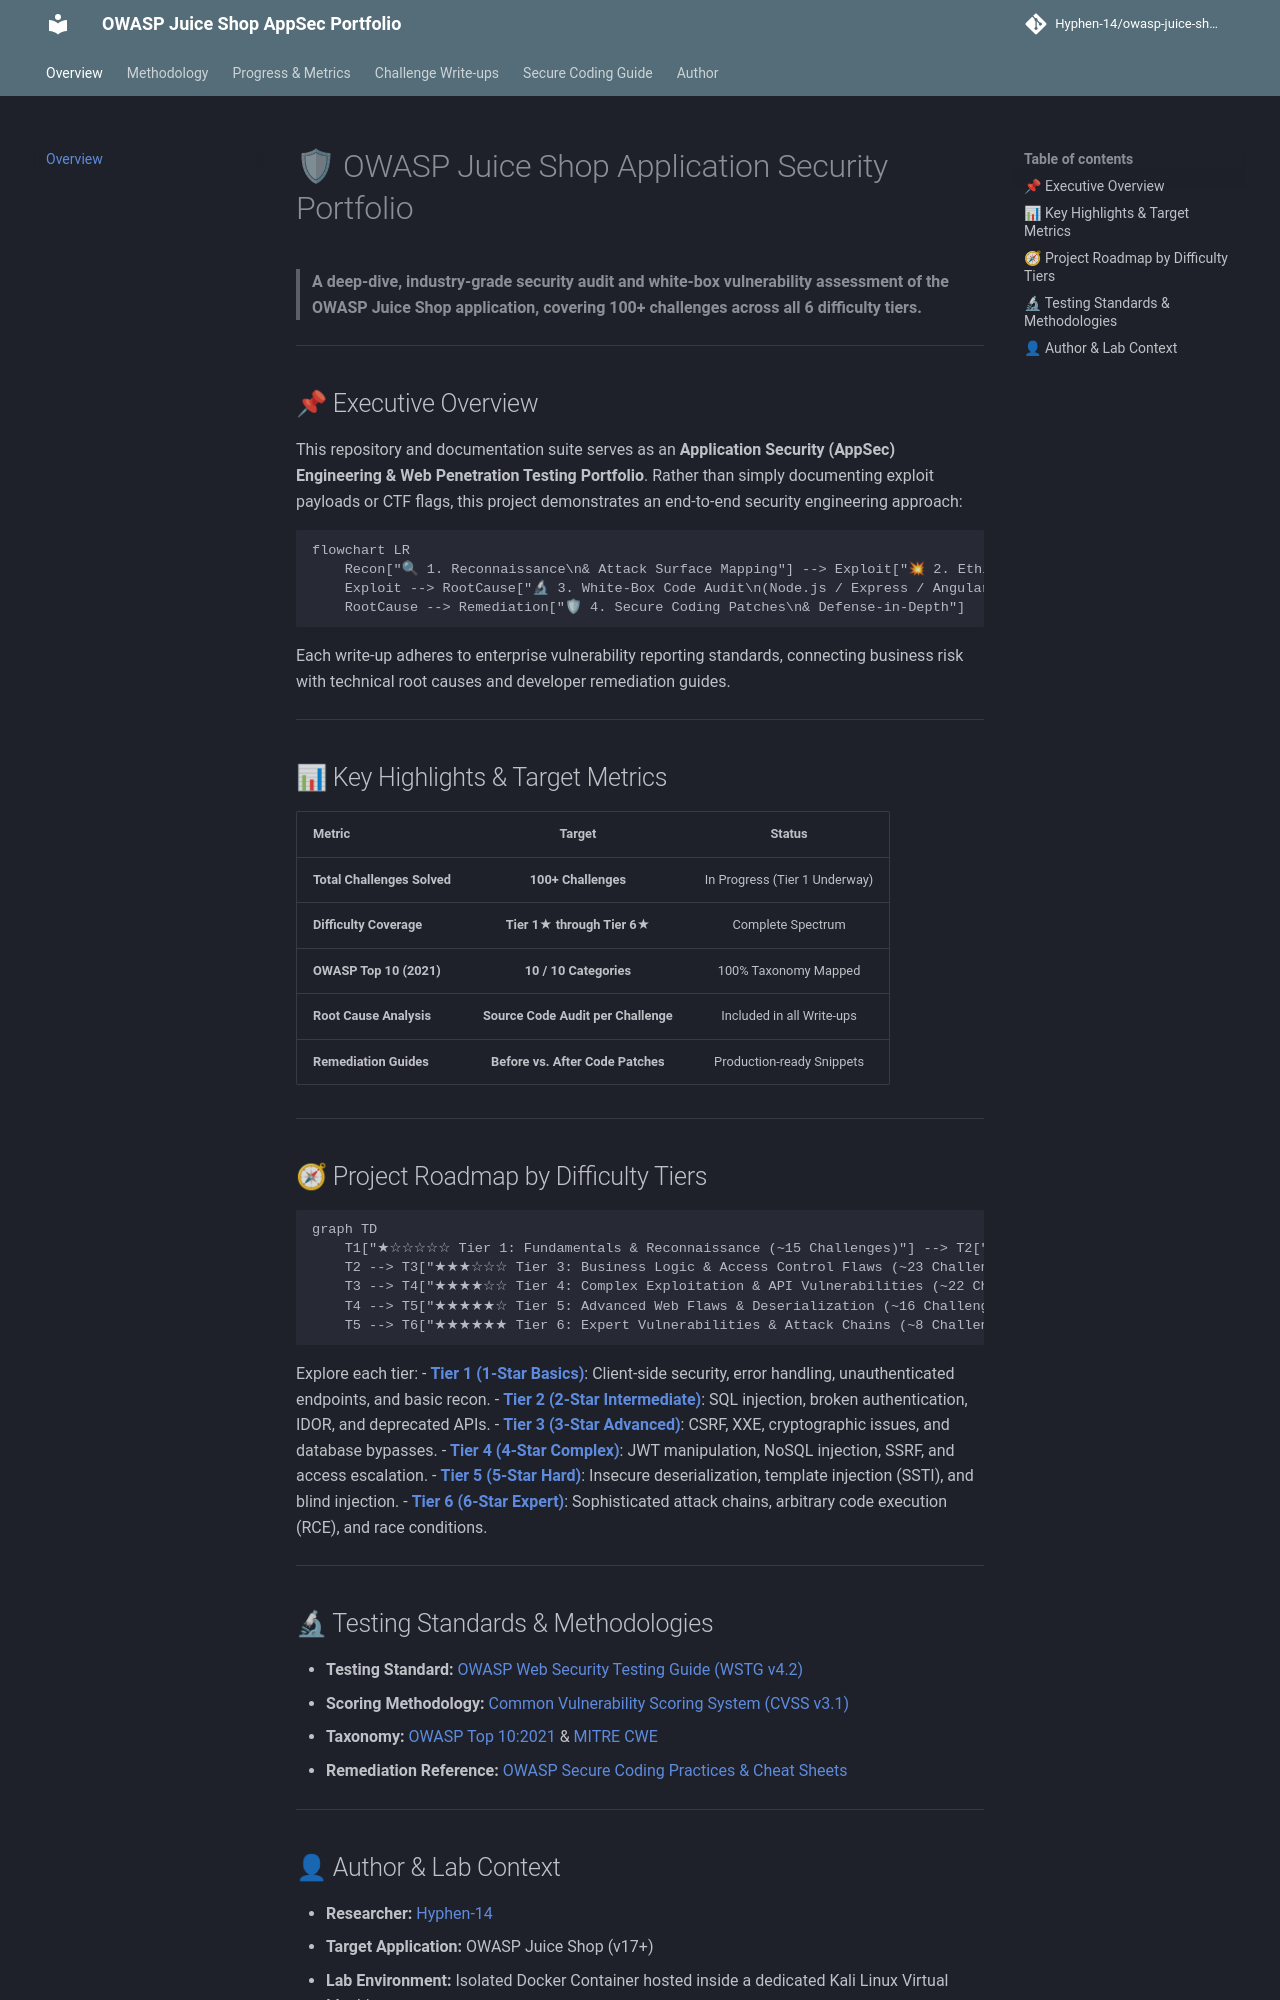

repository: Hyphen-14/owasp-juice-shop-security-audit · page: index.html · generator: mkdocs

---
title: OWASP Juice Shop AppSec Portfolio
description: Comprehensive Application Security Audit & Vulnerability Portfolio covering all 100+ OWASP Juice Shop challenges.
---

# 🛡 OWASP Juice Shop Application Security Portfolio

> **A deep-dive, industry-grade security audit and white-box vulnerability assessment of the OWASP Juice Shop application, covering 100+ challenges across all 6 difficulty tiers.**

---

## 📌 Executive Overview

This repository and documentation suite serves as an **Application Security (AppSec) Engineering & Web Penetration Testing Portfolio**. Rather than simply documenting exploit payloads or CTF flags, this project demonstrates an end-to-end security engineering approach:

```mermaid
flowchart LR
    Recon["🔍 1. Reconnaissance\n& Attack Surface Mapping"] --> Exploit["💥 2. Ethical Proof-of-Concept\n& CVSS v3.1 Scoring"]
    Exploit --> RootCause["🔬 3. White-Box Code Audit\n(Node.js / Express / Angular)"]
    RootCause --> Remediation["🛡 4. Secure Coding Patches\n& Defense-in-Depth"]
```

Each write-up adheres to enterprise vulnerability reporting standards, connecting business risk with technical root causes and developer remediation guides.

---

## 📊 Key Highlights & Target Metrics

| Metric | Target | Status |
| :--- | :---: | :---: |
| **Total Challenges Solved** | **100+ Challenges** | In Progress (Tier 1 Underway) |
| **Difficulty Coverage** | **Tier 1★ through Tier 6★** | Complete Spectrum |
| **OWASP Top 10 (2021)** | **10 / 10 Categories** | 100% Taxonomy Mapped |
| **Root Cause Analysis** | **Source Code Audit per Challenge** | Included in all Write-ups |
| **Remediation Guides** | **Before vs. After Code Patches** | Production-ready Snippets |

---

## 🧭 Project Roadmap by Difficulty Tiers

```mermaid
graph TD
    T1["★☆☆☆☆☆ Tier 1: Fundamentals & Reconnaissance (~15 Challenges)"] --> T2["★★☆☆☆☆ Tier 2: Basic Injection, Authentication & IDOR (~18 Challenges)"]
    T2 --> T3["★★★☆☆☆ Tier 3: Business Logic & Access Control Flaws (~23 Challenges)"]
    T3 --> T4["★★★★☆☆ Tier 4: Complex Exploitation & API Vulnerabilities (~22 Challenges)"]
    T4 --> T5["★★★★★☆ Tier 5: Advanced Web Flaws & Deserialization (~16 Challenges)"]
    T5 --> T6["★★★★★★ Tier 6: Expert Vulnerabilities & Attack Chains (~8 Challenges)"]
```

Explore each tier:
- [**Tier 1 (1-Star Basics)**](challenges/tier-1/index.md): Client-side security, error handling, unauthenticated endpoints, and basic recon.
- [**Tier 2 (2-Star Intermediate)**](challenges/tier-2/index.md): SQL injection, broken authentication, IDOR, and deprecated APIs.
- [**Tier 3 (3-Star Advanced)**](challenges/tier-3/index.md): CSRF, XXE, cryptographic issues, and database bypasses.
- [**Tier 4 (4-Star Complex)**](challenges/tier-4/index.md): JWT manipulation, NoSQL injection, SSRF, and access escalation.
- [**Tier 5 (5-Star Hard)**](challenges/tier-5/index.md): Insecure deserialization, template injection (SSTI), and blind injection.
- [**Tier 6 (6-Star Expert)**](challenges/tier-6/index.md): Sophisticated attack chains, arbitrary code execution (RCE), and race conditions.

---

## 🔬 Testing Standards & Methodologies

- **Testing Standard:** [OWASP Web Security Testing Guide (WSTG v4.2)](methodology/testing-framework.md)
- **Scoring Methodology:** [Common Vulnerability Scoring System (CVSS v3.1)](https://www.first.org/cvss/v3.1/specification-document)
- **Taxonomy:** [OWASP Top 10:2021](progress/owasp-matrix.md) & [MITRE CWE](https://cwe.mitre.org/)
- **Remediation Reference:** [OWASP Secure Coding Practices & Cheat Sheets](secure-coding/node-express-angular.md)

---
